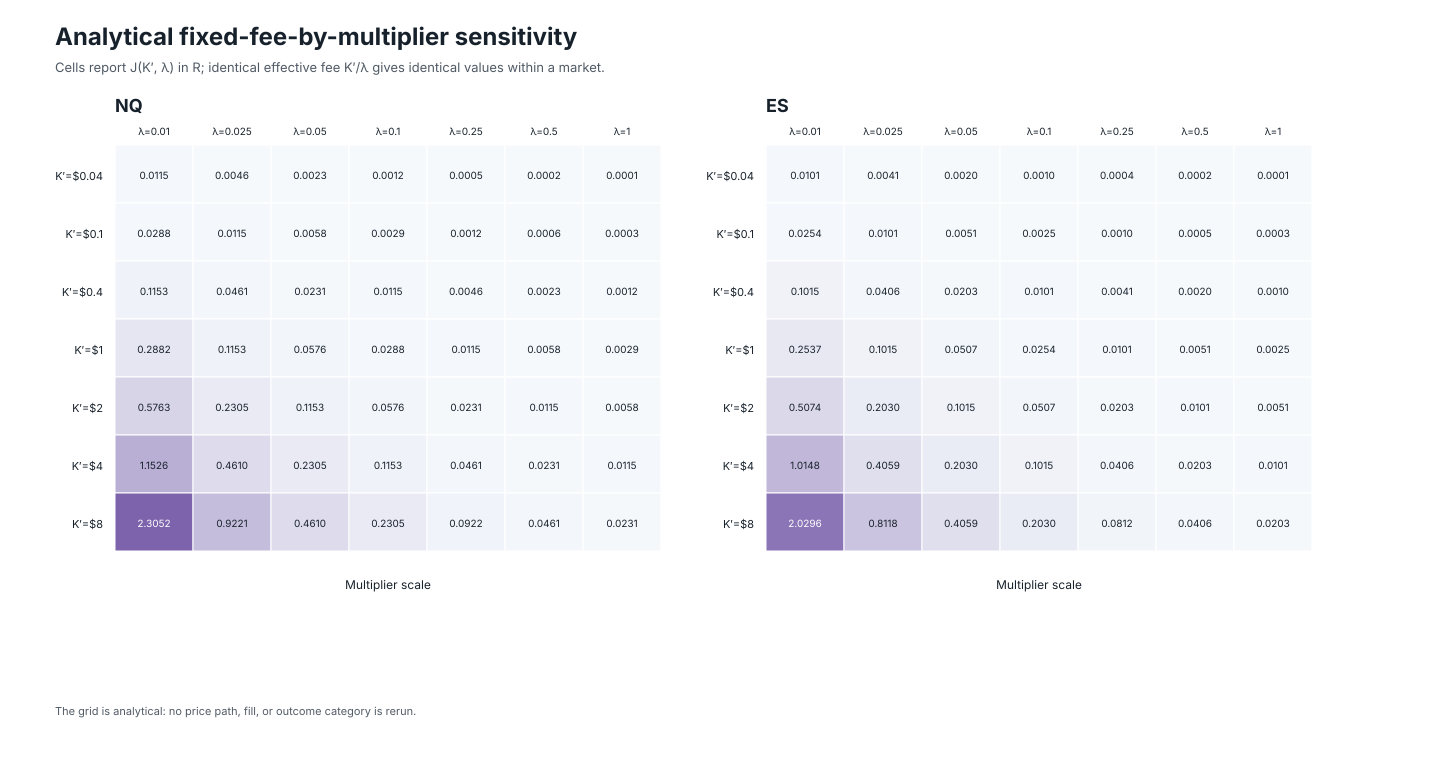

The file beside this chart, header and first rows:
market, fixed_fee_usd, multiplier_scale_lambda, effective_fixed_fee_usd, fixed_friction_contribution_r, equivariance_fee_usd_from_four_dollar_an…
NQ, 0.04, 0.01, 4.0, 0.01153, 0.04
NQ, 0.04, 0.025, 1.6, 0.00461, 0.1
NQ, 0.04, 0.05, 0.8, 0.002305, 0.2
NQ, 0.04, 0.1, 0.4, 0.001153, 0.4
NQ, 0.04, 0.25, 0.16, 0.000461, 1.0
NQ, 0.04, 0.5, 0.08, 0.0002305, 2.0
NQ, 0.04, 1.0, 0.04, 0.0001153, 4.0
NQ, 0.1, 0.01, 10.0, 0.02882, 0.04
NQ, 0.1, 0.025, 4.0, 0.01153, 0.1
NQ, 0.1, 0.05, 2.0, 0.005763, 0.2
NQ, 0.1, 0.1, 1.0, 0.002882, 0.4
NQ, 0.1, 0.25, 0.4, 0.001153, 1.0
NQ, 0.1, 0.5, 0.2, 0.0005763, 2.0
NQ, 0.1, 1.0, 0.1, 0.0002882, 4.0
NQ, 0.4, 0.01, 40.0, 0.1153, 0.04
NQ, 0.4, 0.025, 16.0, 0.0461, 0.1
NQ, 0.4, 0.05, 8.0, 0.02305, 0.2
NQ, 0.4, 0.1, 4.0, 0.01153, 0.4
NQ, 0.4, 0.25, 1.6, 0.00461, 1.0
NQ, 0.4, 0.5, 0.8, 0.002305, 2.0
NQ, 0.4, 1.0, 0.4, 0.001153, 4.0
NQ, 1.0, 0.01, 100.0, 0.2882, 0.04
NQ, 1.0, 0.025, 40.0, 0.1153, 0.1
NQ, 1.0, 0.05, 20.0, 0.05763, 0.2
NQ, 1.0, 0.1, 10.0, 0.02882, 0.4
NQ, 1.0, 0.25, 4.0, 0.01153, 1.0
NQ, 1.0, 0.5, 2.0, 0.005763, 2.0
NQ, 1.0, 1.0, 1.0, 0.002882, 4.0
NQ, 2.0, 0.01, 200.0, 0.5763, 0.04
NQ, 2.0, 0.025, 80.0, 0.2305, 0.1
NQ, 2.0, 0.05, 40.0, 0.1153, 0.2
NQ, 2.0, 0.1, 20.0, 0.05763, 0.4
NQ, 2.0, 0.25, 8.0, 0.02305, 1.0
NQ, 2.0, 0.5, 4.0, 0.01153, 2.0
NQ, 2.0, 1.0, 2.0, 0.005763, 4.0
NQ, 4.0, 0.01, 400.0, 1.153, 0.04
NQ, 4.0, 0.025, 160.0, 0.461, 0.1
NQ, 4.0, 0.05, 80.0, 0.2305, 0.2
NQ, 4.0, 0.1, 40.0, 0.1153, 0.4
NQ, 4.0, 0.25, 16.0, 0.0461, 1.0
NQ, 4.0, 0.5, 8.0, 0.02305, 2.0
NQ, 4.0, 1.0, 4.0, 0.01153, 4.0
NQ, 8.0, 0.01, 800.0, 2.305, 0.04
NQ, 8.0, 0.025, 320.0, 0.9221, 0.1
NQ, 8.0, 0.05, 160.0, 0.461, 0.2
NQ, 8.0, 0.1, 80.0, 0.2305, 0.4
NQ, 8.0, 0.25, 32.0, 0.09221, 1.0
NQ, 8.0, 0.5, 16.0, 0.0461, 2.0
NQ, 8.0, 1.0, 8.0, 0.02305, 4.0
ES, 0.04, 0.01, 4.0, 0.01015, 0.04
ES, 0.04, 0.025, 1.6, 0.004059, 0.1
ES, 0.04, 0.05, 0.8, 0.00203, 0.2
ES, 0.04, 0.1, 0.4, 0.001015, 0.4
ES, 0.04, 0.25, 0.16, 0.0004059, 1.0
ES, 0.04, 0.5, 0.08, 0.000203, 2.0
ES, 0.04, 1.0, 0.04, 0.0001015, 4.0
ES, 0.1, 0.01, 10.0, 0.02537, 0.04
ES, 0.1, 0.025, 4.0, 0.01015, 0.1
ES, 0.1, 0.05, 2.0, 0.005074, 0.2
ES, 0.1, 0.1, 1.0, 0.002537, 0.4
... 38 more rows
